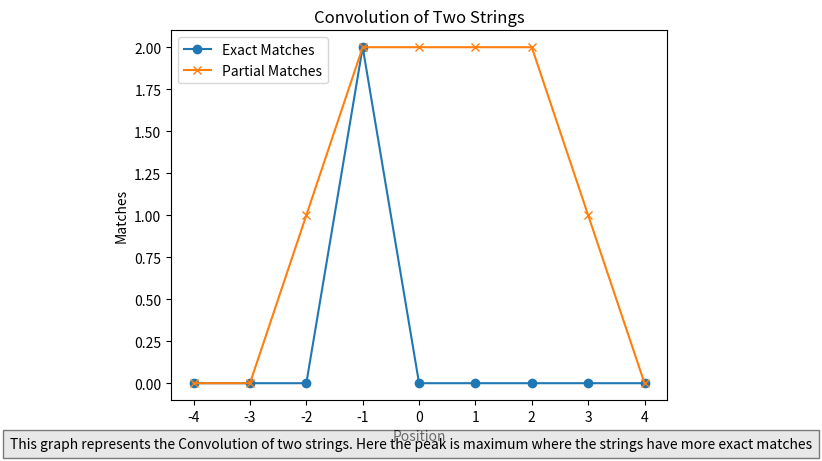

Write Python code to recreate this figure.
# Import the necessary modules or libraries
import matplotlib.pyplot as plt

# Function to perform convolution on two strings
def convolution(s1, s2):
    # Split the strings into lists of words
    s1 = list(s1.split())
    s2 = list(s2.split())
    
    # Initialize lists to store exact and partial matches
    exact = []
    partial = []

    # Loop over each element in the first string's list
    for i in range(len(s1)):
        e = 0  # Counter for exact matches
        p = 0  # Counter for partial matches
        j = i + 1
        while i != -1:
            # Create a reversed sublist of s2 up to the current position
            s3 = s2[0:j][::-1]
            # Check if the current word in s1 matches the corresponding word in the reversed s3
            if s1[len(s1)-1-i] == s3[i]:
                e += 1
            # Check if the current word in s2 is in s1
            if s2[i] in s1:
                p += 1
            i -= 1
        exact.append(e)
        partial.append(p)

    # Loop over the remaining elements in the first string's list
    for i in range(len(s1) - 1):
        e = 0  # Counter for exact matches
        p = 0  # Counter for partial matches
        while i < len(s1) - 1:
            # Check if the current word in s1 matches the next word in s2
            if s1[i] == s2[i + 1]:
                e += 1
            # Check if the next word in s2 is in s1
            if s2[i + 1] in s1:
                p += 1
            i += 1
        exact.append(e)
        partial.append(p)

    # Print the exact and partial match lists
    print(exact, partial)
    
    # Create a list of positions for plotting
    positions = list(range(-len(s1) + 1, len(s2)))
    print(positions)
    
    return positions, exact, partial

# Define two example strings
s1 = "he is a bad boy"
s2 = "I watch bad boy 2"

# Perform convolution on the two strings
positions, exact, partial = convolution(s1, s2)

# Plot the results
plt.plot(positions, exact, label='Exact Matches', marker='o')
plt.plot(positions, partial, label='Partial Matches', marker='x')
plt.xlabel('Position')
plt.ylabel('Matches')
plt.title('Convolution of Two Strings')
plt.figtext(0.5, 0.01, "This graph represents the Convolution of two strings. Here the peak is maximum where the strings have more exact matches", ha="center", fontsize=10, bbox={"facecolor":"lightgrey", "alpha":0.5, "pad":5})
plt.legend()
plt.show()